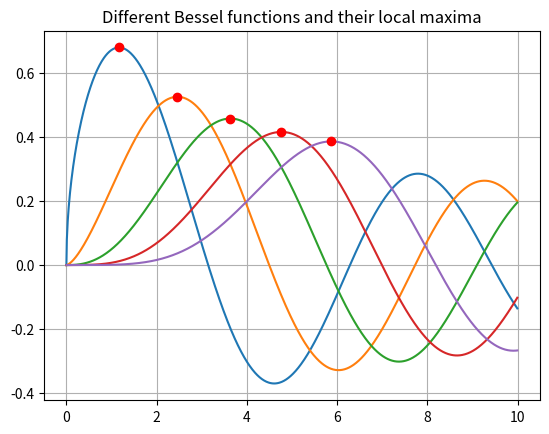

Reproduce this figure in Python.
from scipy import optimize, special
from numpy import *
import matplotlib.pyplot as plt
plt.ion()

x = arange(0,10,0.01)

for k in arange(0.5,5.5):
     y = special.jv(k,x)
     plt.plot(x,y)
     f = lambda x: -special.jv(k,x)
     #x_max = optimize.fminbound(f,0,10)
     x_max = optimize.fmin_bfgs(f,1.0)
     plt.plot([x_max], [special.jv(k,x_max)],'ro')

plt.title('Different Bessel functions and their local maxima')
plt.grid()


